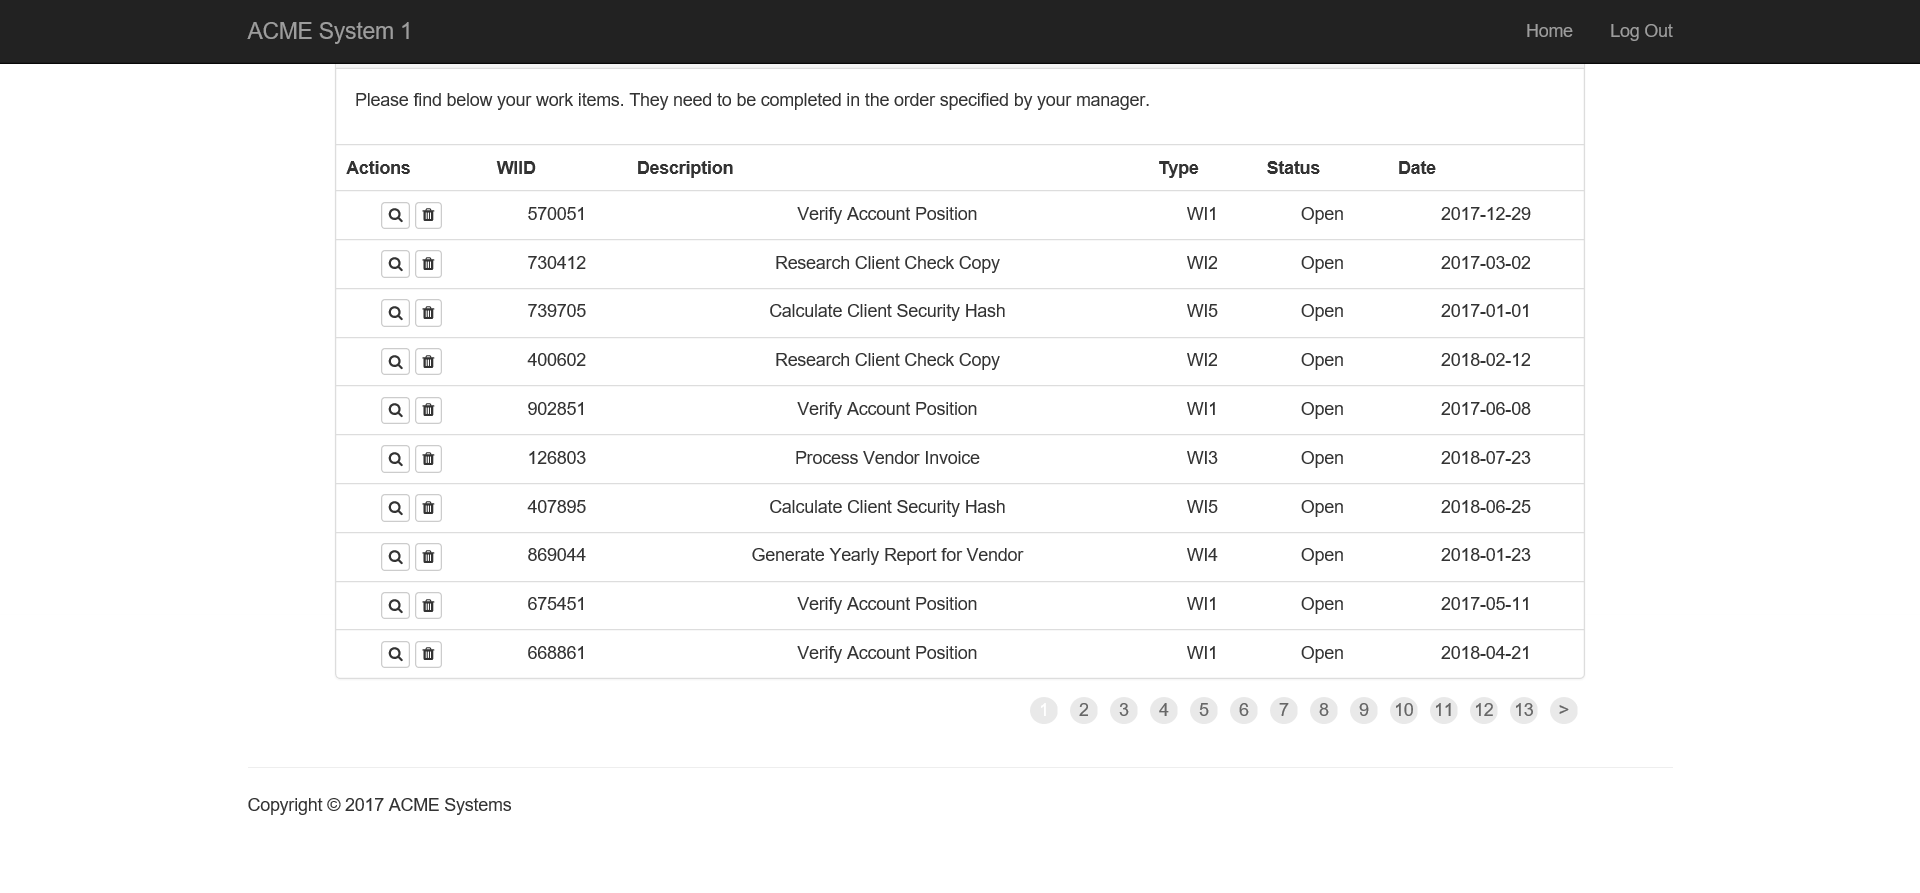
Workflow: ExtractData

Step 1: Attach Browser System1 in window 'ACME System 1 - Work Items'

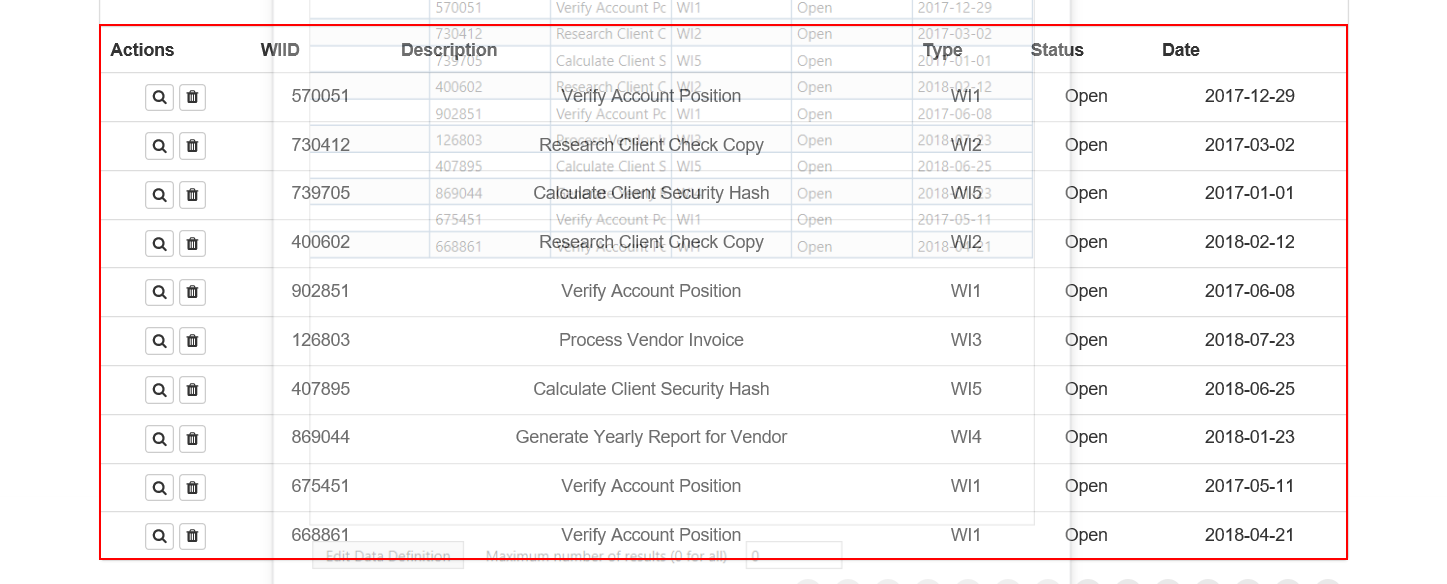
Step 2: get-text from the table